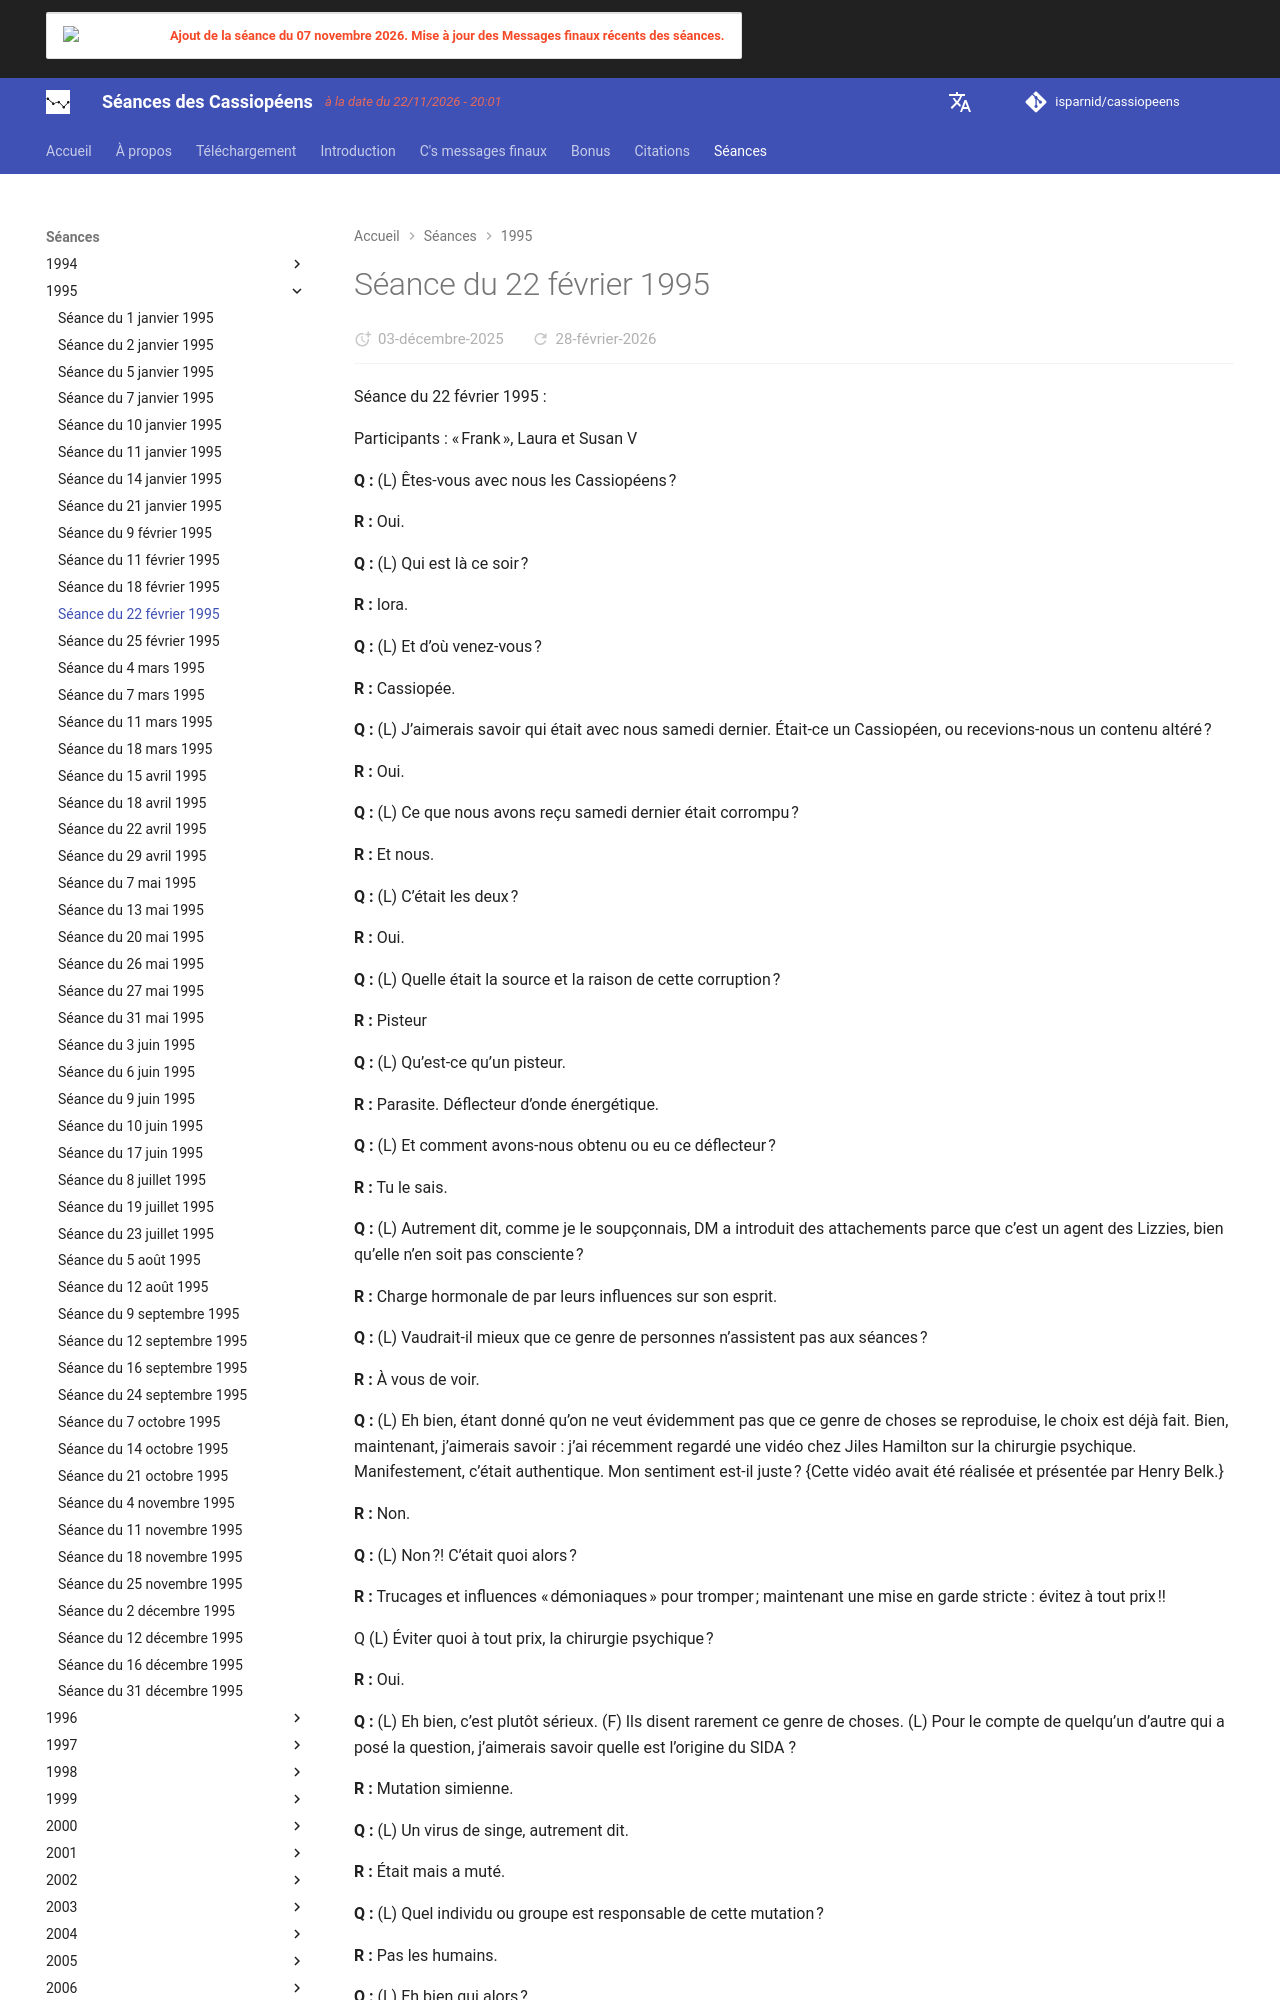

repository: isparnid/cassiopeens · page: séances/1995/1995-02-22/index.html · generator: mkdocs

---
title: "Séance du 22 février 1995"
date:
  created: 2026-01-24
  updated: 2026-01-24
---

# Séance du 22 février 1995

Séance du 22 février 1995 :

Participants : « Frank », Laura et Susan V

**Q :** (L) Êtes-vous avec nous les Cassiopéens ?

**R :** Oui.

**Q :** (L) Qui est là ce soir ?

**R :** Iora.

**Q :** (L) Et d’où venez-vous ?

**R :** Cassiopée.

**Q :** (L) J’aimerais savoir qui était avec nous samedi dernier. Était-ce un Cassiopéen, ou recevions-nous un contenu altéré ?

**R :** Oui.

**Q :** (L) Ce que nous avons reçu samedi dernier était corrompu ?

**R :** Et nous.

**Q :** (L) C’était les deux ?

**R :** Oui.

**Q :** (L) Quelle était la source et la raison de cette corruption ?

**R :** Pisteur

**Q :** (L) Qu’est-ce qu’un pisteur.

**R :** Parasite. Déflecteur d’onde énergétique.

**Q :** (L) Et comment avons-nous obtenu ou eu ce déflecteur ?

**R :** Tu le sais.

**Q :** (L) Autrement dit, comme je le soupçonnais, DM a introduit des attachements parce que c’est un agent des Lizzies, bien qu’elle n’en soit pas consciente ?

**R :** Charge hormonale de par leurs influences sur son esprit.

**Q :** (L) Vaudrait-il mieux que ce genre de personnes n’assistent pas aux séances ?

**R :** À vous de voir.

**Q :** (L) Eh bien, étant donné qu’on ne veut évidemment pas que ce genre de choses se reproduise, le choix est déjà fait. Bien, maintenant, j’aimerais savoir : j’ai récemment regardé une vidéo chez Jiles Hamilton sur la chirurgie psychique. Manifestement, c’était authentique. Mon sentiment est-il juste ? {Cette vidéo avait été réalisée et présentée par Henry Belk.}

**R :** Non.

**Q :** (L) Non ?! C’était quoi alors ?

**R :** Trucages et influences « démoniaques » pour tromper ; maintenant une mise en garde stricte : évitez à tout prix !!

Q (L) Éviter quoi à tout prix, la chirurgie psychique ?

**R :** Oui.

**Q :** (L) Eh bien, c’est plutôt sérieux. (F) Ils disent rarement ce genre de choses. (L) Pour le compte de quelqu’un d’autre qui a posé la question, j’aimerais savoir quelle est l’origine du SIDA ?

**R :** Mutation simienne.

**Q :** (L) Un virus de singe, autrement dit.

**R :** Était mais a muté.

**Q :** (L) Quel individu ou groupe est responsable de cette mutation ?

**R :** Pas les humains.

**Q :** (L) Eh bien qui alors ?

**R :** Lézards agissant conjointement avec une trajectoire fréquentielle inévitable.

**Q :** (L) Pourquoi infliger le virus du SIDA à la race humaine ?

**R :** Indéterminé.

**Q :** (L) J’aimerais savoir combien de vies j’ai vécues en tant qu’être humain ?

**R :** Cela dépend de la définition.

**Q :** (L) Eh bien, sur la planète Terre.

**R :** Y compris Neandertal ?

**Q :** (L) Non, on va passer ça.

**R :** D’accord, alors c’est 79 en séquence interrompue.

**Q :** (L) Interrompue par quoi ?

**R :** D’autres plans.

**Q :** (L) Même question pour Frank ?

**R :** Exactement pareil.

**Q :** Combien pour SV ? Pareil ?
